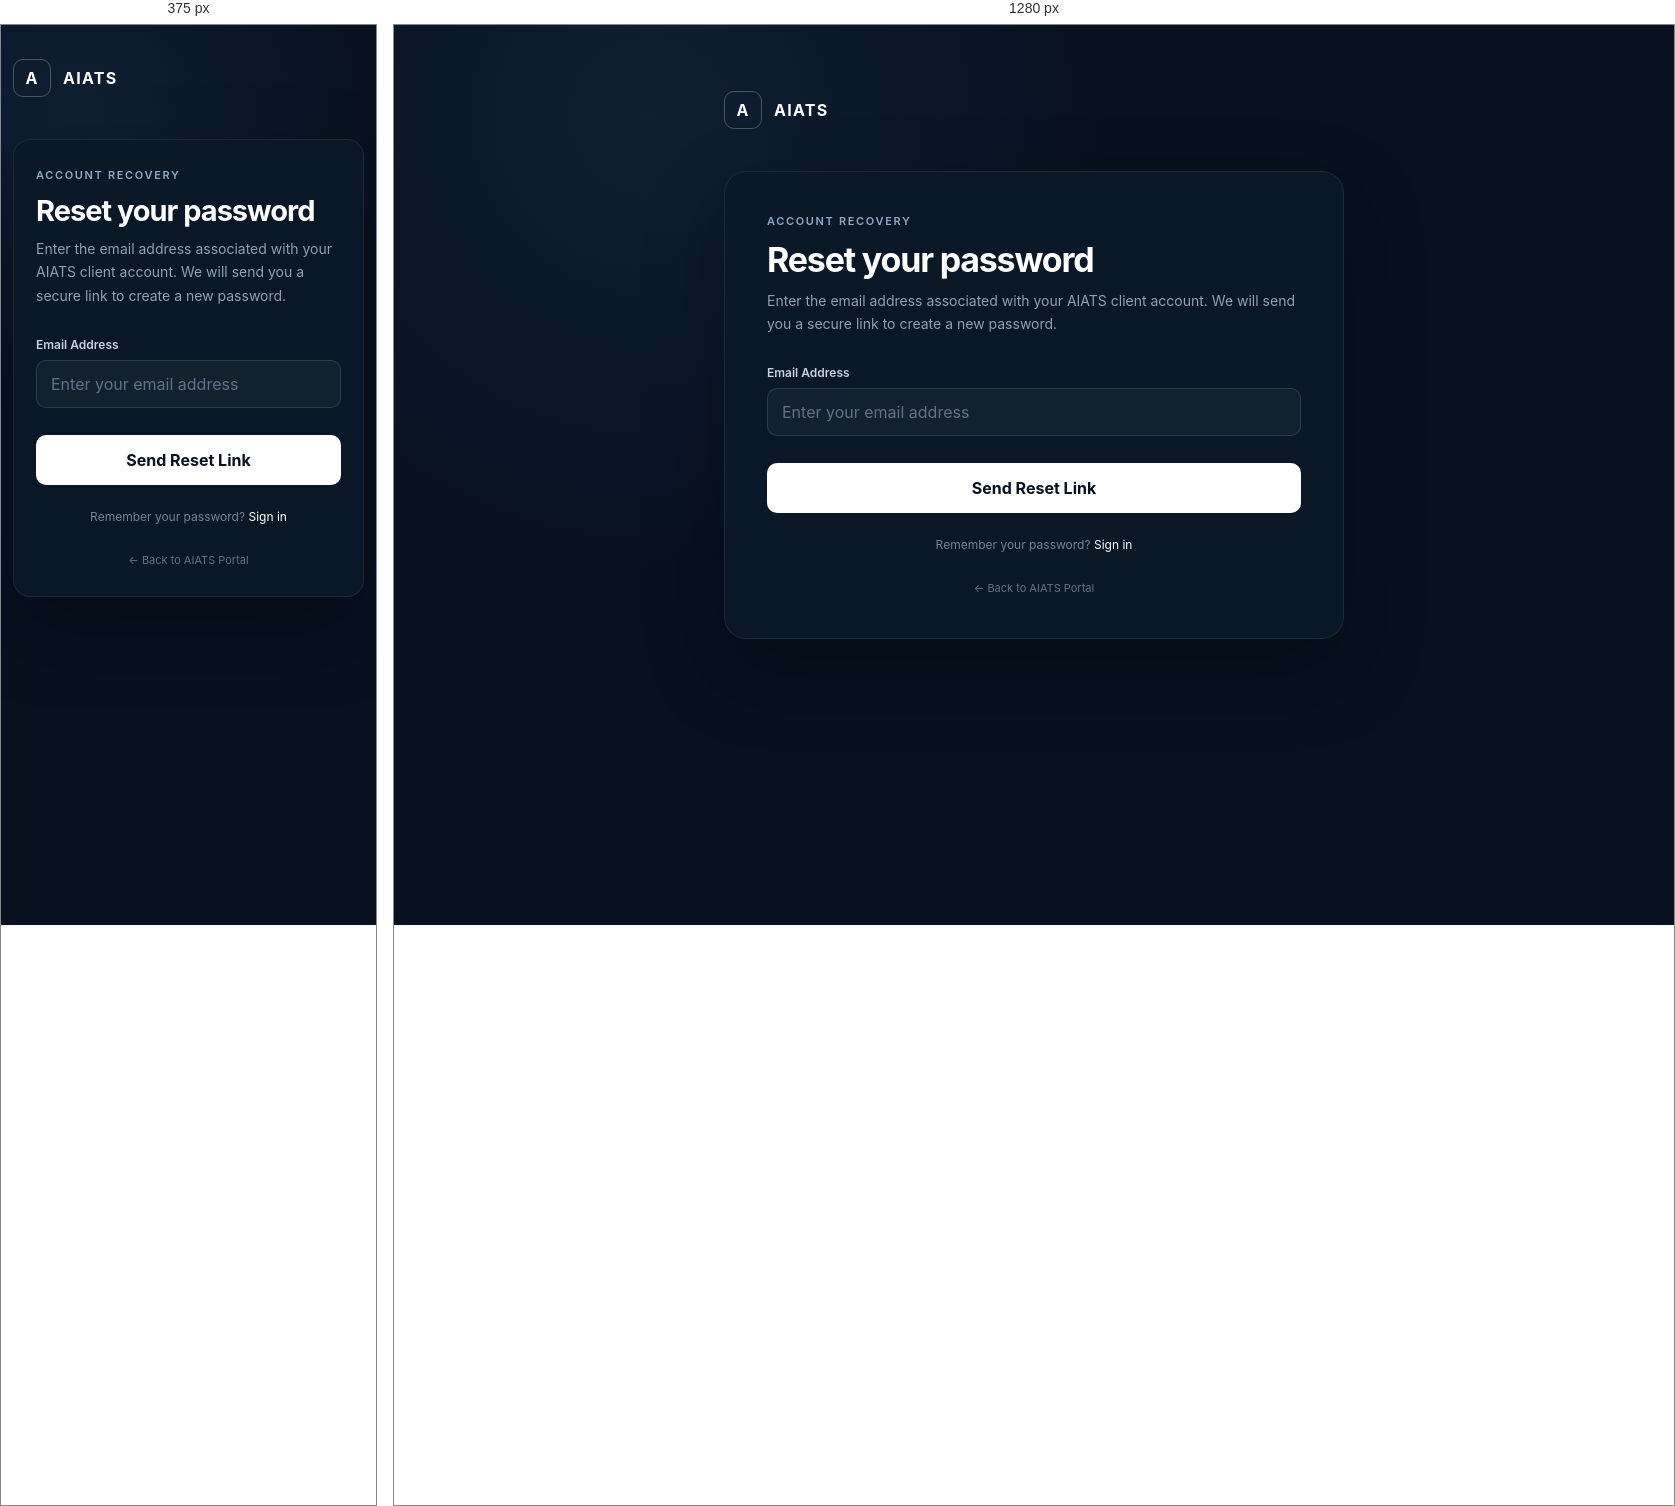
Rendered at 375 px and 1280 px, left to right.

<!-- file: forgot-password.html -->
<!DOCTYPE html>
<html lang="en">

<head>

    <meta charset="UTF-8">
    <meta
        name="viewport"
        content="width=device-width, initial-scale=1.0"
    >

    <title>Reset AIATS Password</title>

    <meta
        name="description"
        content="Reset your AIATS client account password."
    >

    <link rel="preconnect" href="https://fonts.googleapis.com">
    <link rel="preconnect" href="https://fonts.gstatic.com" crossorigin>

    <link
        href="https://fonts.googleapis.com/css2?family=Inter:wght@400;500;600;700&display=swap"
        rel="stylesheet"
    >

    <style>

        * {
            box-sizing: border-box;
        }

        body {
            margin: 0;
            min-height: 100vh;

            font-family: "Inter", Arial, sans-serif;

            background:
                radial-gradient(
                    circle at 20% 10%,
                    rgba(44, 75, 120, 0.24),
                    transparent 35%
                ),
                #07111f;

            color: #ffffff;
            padding: 24px;
        }

        .page {
            width: 100%;
            max-width: 620px;

            margin: 0 auto;
            padding: 42px 0;
        }

        .brand {
            display: flex;
            align-items: center;

            gap: 12px;
            margin-bottom: 42px;

            font-weight: 700;
            letter-spacing: 0.08em;
        }

        .brand-mark {
            width: 38px;
            height: 38px;

            display: grid;
            place-items: center;

            border: 1px solid rgba(255,255,255,0.25);
            border-radius: 10px;
        }

        .card {
            background: rgba(10, 24, 40, 0.92);

            border: 1px solid rgba(255,255,255,0.08);
            border-radius: 22px;

            padding: 42px;

            box-shadow:
                0 30px 80px rgba(0,0,0,0.3);
        }

        .eyebrow {
            color: #8fa9c5;

            font-size: 11px;
            font-weight: 600;

            letter-spacing: 0.15em;
            text-transform: uppercase;
        }

        h1 {
            margin: 12px 0 10px;

            font-size: 34px;
            line-height: 1.15;

            letter-spacing: -0.035em;
        }

        .intro {
            margin: 0 0 30px;

            color: #8fa0b2;

            line-height: 1.65;
            font-size: 14px;
        }

        .field {
            margin-bottom: 19px;
        }

        label {
            display: block;

            margin-bottom: 8px;

            color: #c7d2df;

            font-size: 12px;
            font-weight: 600;
        }

        input {
            width: 100%;
            height: 48px;

            border: 1px solid rgba(255,255,255,0.12);
            border-radius: 10px;

            background: rgba(255,255,255,0.045);

            color: #ffffff;

            padding: 0 14px;

            font: inherit;

            outline: none;
        }

        input::placeholder {
            color: #617287;
        }

        input:focus {
            border-color: rgba(255,255,255,0.35);

            background: rgba(255,255,255,0.055);
        }

        button {
            width: 100%;
            height: 50px;

            margin-top: 8px;

            border: 0;
            border-radius: 10px;

            background: #ffffff;
            color: #07111f;

            font: inherit;
            font-weight: 700;

            cursor: pointer;

            transition:
                opacity 0.2s ease,
                transform 0.2s ease;
        }

        button:hover:not(:disabled) {
            transform: translateY(-1px);
        }

        button:disabled {
            opacity: 0.55;
            cursor: not-allowed;
        }

        .message {
            display: none;

            margin: 20px 0 0;

            padding: 13px 14px;

            border-radius: 10px;

            font-size: 12px;
            line-height: 1.55;
        }

        .message.error {
            display: block;

            color: #efb0b0;

            background: rgba(150,45,45,0.12);

            border: 1px solid rgba(200,90,90,0.18);
        }

        .message.success {
            display: block;

            color: #b4d9bd;

            background: rgba(45,120,70,0.12);

            border: 1px solid rgba(90,170,110,0.18);
        }

        .login-link {
            margin-top: 24px;

            text-align: center;

            color: #718399;

            font-size: 12px;
        }

        .login-link a {
            color: #ffffff;
            text-decoration: none;
        }

        .login-link a:hover {
            text-decoration: underline;
        }

        .back {
            margin-top: 24px;

            text-align: center;
        }

        .back a {
            color: #607186;

            font-size: 11px;

            text-decoration: none;
        }

        .back a:hover {
            color: #ffffff;
        }

        @media (max-width: 600px) {

            body {
                padding: 12px;
            }

            .page {
                padding: 22px 0;
            }

            .card {
                padding: 28px 22px;
                border-radius: 17px;
            }

            h1 {
                font-size: 29px;
            }

        }

    </style>

</head>


<body>

<main class="page">


    <div class="brand">

        <div class="brand-mark">
            A
        </div>

        <span>
            AIATS
        </span>

    </div>


    <section class="card">


        <div class="eyebrow">
            Account Recovery
        </div>


        <h1>
            Reset your password
        </h1>


        <p class="intro">
            Enter the email address associated with your
            AIATS client account. We will send you a secure
            link to create a new password.
        </p>


        <form id="resetForm">


            <div class="field">

                <label for="email">
                    Email Address
                </label>

                <input
                    id="email"
                    type="email"
                    autocomplete="email"
                    placeholder="Enter your email address"
                    maxlength="160"
                    required
                >

            </div>


            <button
                id="resetButton"
                type="submit"
            >
                Send Reset Link
            </button>


        </form>


        <div
            id="message"
            class="message"
            role="alert"
        ></div>


        <div class="login-link">

            Remember your password?

            <a href="login.html">
                Sign in
            </a>

        </div>


        <div class="back">

            <a href="index.html">
                ← Back to AIATS Portal
            </a>

        </div>


    </section>


</main>


<script type="module">

    import { supabase }
        from "./js/supabase-config.js";


    const form =
        document.getElementById("resetForm");


    const button =
        document.getElementById("resetButton");


    const message =
        document.getElementById("message");


    function showMessage(text, type) {

        message.textContent = text;

        message.className =
            "message " + type;

    }


    form.addEventListener(
        "submit",
        async (event) => {

            event.preventDefault();


            button.disabled = true;

            button.textContent =
                "Sending reset link...";


            message.textContent = "";

            message.className =
                "message";


            const email =
                document
                    .getElementById("email")
                    .value
                    .trim();


            try {

                const {
                    error
                } = await supabase.auth.resetPasswordForEmail(
                    email,
                    {
                        redirectTo:
                            "https://aiats-technologies.github.io/portal/reset-password.html"
                    }
                );


                if (error) {
                    throw error;
                }


                showMessage(
                    "If an account exists for this email address, a password reset link has been sent. Please check your inbox.",
                    "success"
                );


                form.reset();


            } catch (error) {

                console.error(
                    "Password reset error:",
                    error
                );


                showMessage(
                    error.message ||
                    "Unable to send the password reset link.",
                    "error"
                );

            } finally {

                button.disabled = false;

                button.textContent =
                    "Send Reset Link";

            }

        }
    );

</script>


</body>

</html>